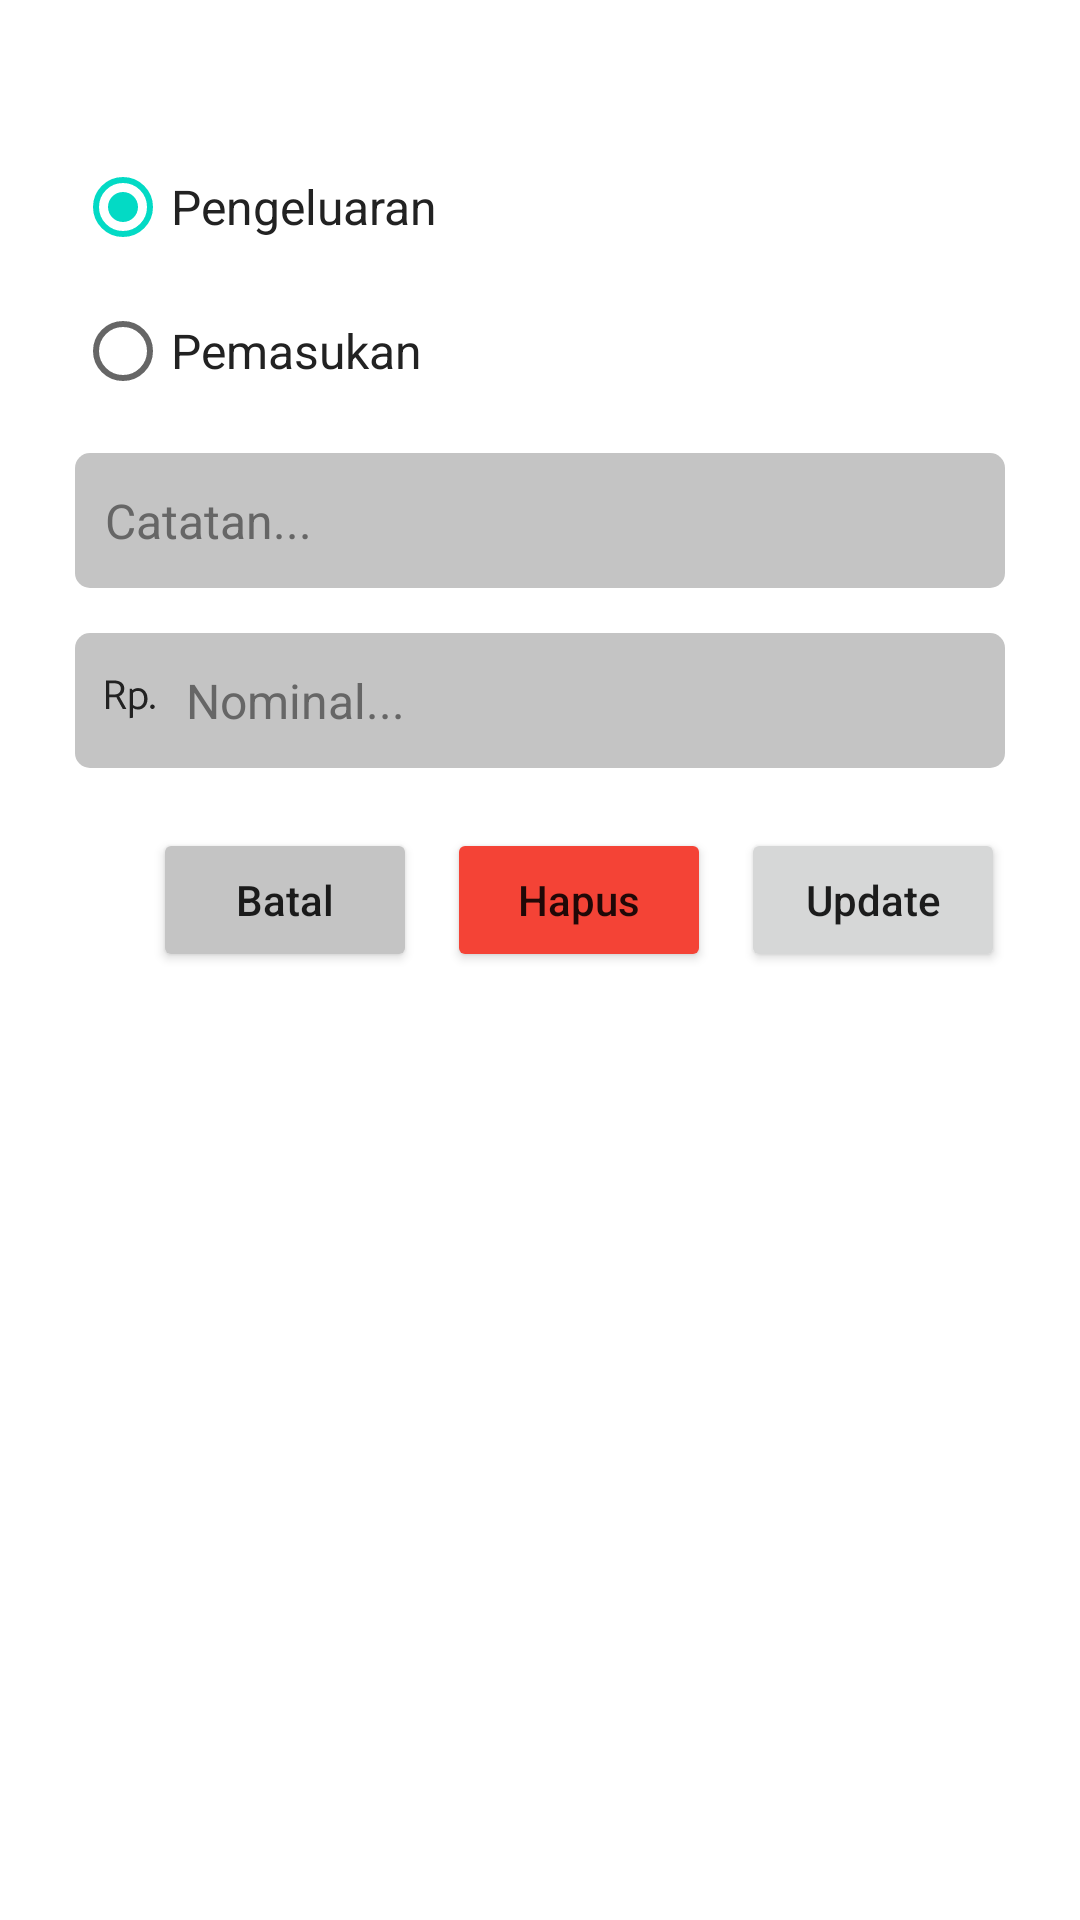

Android layout source for this screen:
<!-- AndroidManifest.xml: application theme Theme.Keuangan -->
<!-- res/layout/custom_update_dialog.xml -->
<?xml version="1.0" encoding="utf-8"?>
<RelativeLayout
    xmlns:android="http://schemas.android.com/apk/res/android"
    android:layout_width="match_parent"
    android:layout_height="wrap_content">
    <LinearLayout
        android:layout_width="match_parent"
        android:layout_height="wrap_content"
        android:padding="25dp"
        android:layout_marginTop="20dp"
        android:orientation="vertical"
        android:background="@drawable/custom_bg_5dp"
        android:backgroundTint="@color/white">
        <RadioGroup
            android:id="@+id/rGrup"
            android:layout_width="wrap_content"
            android:layout_height="wrap_content">
            <RadioButton
                android:id="@+id/rbPengeluaran"
                android:layout_width="wrap_content"
                android:layout_height="wrap_content"
                android:text="Pengeluaran"
                style="@style/typoNormal"
                android:checked="true"
                android:textColor="@color/blackLess"/>
            <RadioButton
                android:id="@+id/rbPemasukan"
                android:layout_width="wrap_content"
                android:layout_height="wrap_content"
                android:text="Pemasukan"
                style="@style/typoNormal"
                android:textColor="@color/blackLess"/>
        </RadioGroup>
        <EditText
            android:id="@+id/etNote"
            style="@style/typoNormal"
            android:layout_width="match_parent"
            android:layout_height="45dp"
            android:background="@drawable/custom_bg_5dp"
            android:hint="Catatan..."
            android:inputType="textEmailAddress"
            android:layout_marginTop="10dp"
            android:paddingHorizontal="10dp"
            android:textColorHighlight="@color/blue"
            android:textColorHint="@color/greyDark"
            android:textColorLink="@color/blue" />

        <View
            android:layout_width="match_parent"
            android:layout_height="15dp"/>

        <EditText
            android:id="@+id/etNominal"
            style="@style/typoNormal"
            android:layout_width="match_parent"
            android:layout_height="45dp"
            android:background="@drawable/custom_bg_5dp"
            android:hint="Nominal..."
            android:inputType="number"
            android:drawableStart="@drawable/ic_rp_"
            android:drawablePadding="10dp"
            android:paddingHorizontal="10dp"
            android:textColorHighlight="@color/blue"
            android:textColorHint="@color/greyDark"
            android:textColorLink="@color/blue" />
        <LinearLayout
            android:layout_width="wrap_content"
            android:layout_height="wrap_content"
            android:orientation="horizontal"
            android:layout_gravity="end"
            android:layout_marginTop="20dp">
            <Button
                android:id="@+id/btnBatal"
                android:layout_width="wrap_content"
                android:layout_height="wrap_content"
                android:text="Batal"
                android:textAllCaps="false"
                android:backgroundTint="@color/grey"
                android:layout_marginEnd="10dp"/>
            <Button
                android:id="@+id/btnHapus"
                android:layout_width="wrap_content"
                android:layout_height="wrap_content"
                android:text="Hapus"
                android:textAllCaps="false"
                android:backgroundTint="@color/red"
                android:layout_marginEnd="10dp"/>
            <Button
                android:id="@+id/btnUpdate"
                android:layout_width="wrap_content"
                android:layout_height="wrap_content"
                android:text="Update"
                android:maxLines="1"
                android:textAllCaps="false" />
        </LinearLayout>
    </LinearLayout>
</RelativeLayout>
<!-- resources referenced by this layout -->
<resources>
  <color name="blackLess">#FF222222</color>
  <color name="blue">#FF3B48F2</color>
  <color name="grey">#FFC4C4C4</color>
  <color name="greyDark">#FF666666</color>
  <color name="red">#F44336</color>
  <color name="white">#FFFFFFFF</color>
  <!-- drawable custom_bg_5dp (drawable) -->
  <?xml version="1.0" encoding="utf-8"?>
  <selector xmlns:android="http://schemas.android.com/apk/res/android">
      <item>
          <shape>
              <corners android:radius="5dp"/>
              <solid android:color="@color/grey"/>
          </shape>
      </item>
  </selector>
  <!-- drawable ic_rp_: vector/xml drawable (drawable, 2034 chars, omitted) -->
  <style name="typoNormal">
          <item name="fontFamily">@font/nunito_regular</item>
          <item name="fontStyle">normal</item>
          <item name="android:textSize">16dp</item>
      </style>
  <style name="Theme.Keuangan" parent="Theme.MaterialComponents.DayNight.NoActionBar">
          
          <item name="colorPrimary">@color/blue</item>
          <item name="colorPrimaryVariant">@color/blue</item>
          <item name="colorOnPrimary">@color/white</item>
          
          <item name="colorSecondary">@color/teal_200</item>
          <item name="colorSecondaryVariant">@color/teal_700</item>
          <item name="colorOnSecondary">@color/black</item>
          
          <item name="android:statusBarColor" tools:targetApi="l">?attr/colorPrimaryVariant</item>
          
      </style>
  <color name="teal_200">#FF03DAC5</color>
  <color name="teal_700">#FF018786</color>
  <color name="black">#FF000000</color>
</resources>
